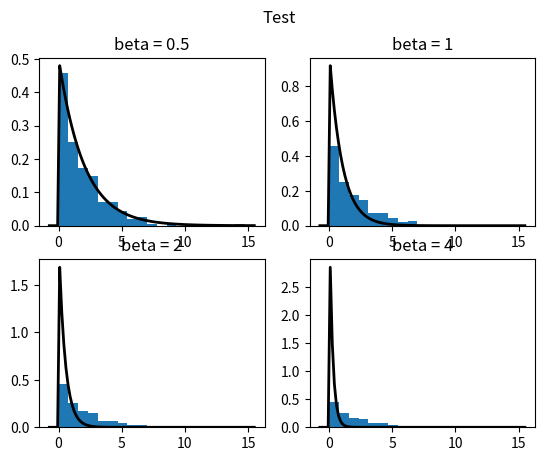

Generate this figure with matplotlib:
import matplotlib.pyplot as plt
import numpy as np
from scipy.stats import expon, norm

r = 2
c = 2
beta = [0.5, 1, 2, 4]
n = r*c
p = norm.pdf(beta)

my_exp_data = [1.86460822e+00, 2.14303480e+00, 7.34146234e-01, 6.54052168e+00,
 1.53539195e+00, 2.15547160e+00, 1.47604160e+01, 2.78047567e+00,
 1.54664268e+00, 2.73695174e+00, 5.37323410e-01, 1.07690926e+00,
 3.72891527e+00, 1.04056286e+00, 1.28703300e+00, 2.36298272e+00,
 4.09535284e-01, 1.41434837e-01, 1.94726777e+00, 1.83767980e+00,
 4.07191544e+00, 1.08164421e-01, 1.68359395e+00, 1.03951368e+00,
 3.24417089e+00, 3.07769843e+00, 3.01658760e+00, 1.94201209e-01,
 6.39713545e+00, 3.71531649e+00, 6.34016333e-01, 1.29828052e+00,
 1.29844972e+00, 2.12763995e+00, 4.48915436e-01, 9.40592498e-01,
 6.53147368e-01, 7.85419508e-01, 1.63754151e+00, 3.93801316e+00,
 5.91096689e+00, 1.21302725e+00, 1.25363865e+00, 5.23742369e+00,
 2.72906048e-01, 3.88293238e-01, 1.26141355e+00, 5.85927205e+00,
 1.72934137e+00, 2.94743489e-03, 8.44588396e-02, 1.09658899e+00,
 2.55009361e+00, 3.21184594e+00, 2.05923156e+00, 1.94260456e-01,
 1.21460765e+00, 4.59743584e-01, 2.42704244e+00, 4.76243487e-01,
 6.17142636e-02, 7.02617627e-02, 5.78125635e-01, 4.78452233e-01,
 1.37472537e+00, 1.95082874e+00, 4.93150440e-01, 3.51437304e+00,
 3.79806420e-01, 2.95770670e+00, 3.40655333e-01, 2.78832988e+00,
 3.09990586e+00, 1.15844491e+00, 7.08409864e-01, 7.27706390e-01,
 1.67529983e+00, 1.09085582e+00, 4.30879714e-02, 2.33531012e-02,
 3.08125639e-02, 5.01669907e+00, 5.41449395e+00, 5.57730790e-02,
 7.24442607e+00, 1.92165631e+00, 2.15419170e+00, 1.10183973e+00,
 2.22875119e-01, 1.74714676e+00, 3.96621873e-01, 1.02090391e+01,
 2.74734474e+00, 6.10594344e-01, 1.21882349e+00, 1.72193033e+00,
 4.86843007e-01, 5.84929463e-01, 1.86511659e+00, 4.34551090e-02,
 5.67273753e-01, 1.80961186e+00, 1.35952576e+00, 1.05097888e-01,
 9.68733325e-01, 4.11726127e-01, 1.32210765e+00, 5.48277485e-02,
 2.35811029e+00, 1.29927671e+00, 3.17964526e+00, 3.64962744e+00,
 4.50947319e+00, 2.13188686e-01, 4.27848965e+00, 9.14194538e-01,
 1.79277203e+00, 3.05929650e-01, 1.24200463e+00, 6.14246627e-02,
 3.52754107e+00, 4.55081812e+00, 2.83811914e-01, 5.39387674e+00,
 1.04832013e-01, 3.39365206e-01, 1.40769175e-01, 2.38857911e-01,
 6.24265731e+00, 6.09348537e-01, 4.47385461e-01, 2.35674002e+00,
 3.89500327e+00, 3.61150995e-01, 5.14201649e-01, 9.08220585e-01,
 3.48305660e+00, 2.85899451e-01, 2.19894983e-01, 1.71721675e+00,
 1.02152512e+00, 4.98662668e+00, 4.46535706e+00, 2.48511985e+00,
 3.33445877e+00, 4.18347425e-01, 2.04787670e+00, 2.42086436e+00,
 2.66664542e+00, 6.57488917e+00, 5.02966283e+00, 2.99679419e-01,
 8.86494934e-01, 2.38074116e+00, 9.38115700e-01, 2.21985115e+00,
 1.07804446e+00, 4.21828365e+00, 7.84706173e-01, 7.07295010e-02,
 9.39211064e-01, 2.71065966e+00, 1.03538765e+00, 5.95800357e-01,
 5.16890264e+00, 2.58439639e+00, 4.62183376e-01, 2.13317672e-02,
 1.96774569e+00, 5.08287399e-01, 3.50698938e-01, 4.10351583e-01,
 1.85725780e+00, 1.14079541e-01, 4.68072825e-01, 3.01690829e+00,
 2.70572856e-02, 1.20070729e+00, 3.29518069e-01, 9.85593774e-01,
 1.88690544e+00, 7.65451886e-01, 4.22309274e+00, 1.44090272e+00,
 4.62601872e+00, 1.17119905e+00, 8.89013179e+00, 1.50082840e+00,
 1.94230596e+00, 5.59101539e-02, 2.99481288e+00, 2.51889898e+00,
 4.12410236e-01, 3.15352692e+00, 6.17465658e+00, 2.92949982e+00,
 4.40471131e+00, 3.84974622e-01, 2.04193732e+00, 4.72578827e-01]

plt.figure()
plt.suptitle('Test')
for i in reversed(range(0, n)):
    plt.subplot(r, c, i+1)
    plt.title('beta = ' + str(beta[i]))
    plt.hist(my_exp_data, bins='fd', density=True)
    xmin, xmax = plt.xlim()
    x = np.linspace(xmin, xmax, 100)
    plt.plot(x, expon.pdf(x, scale=1/beta[i]), 'k-', lw=2)
    
plt.show()